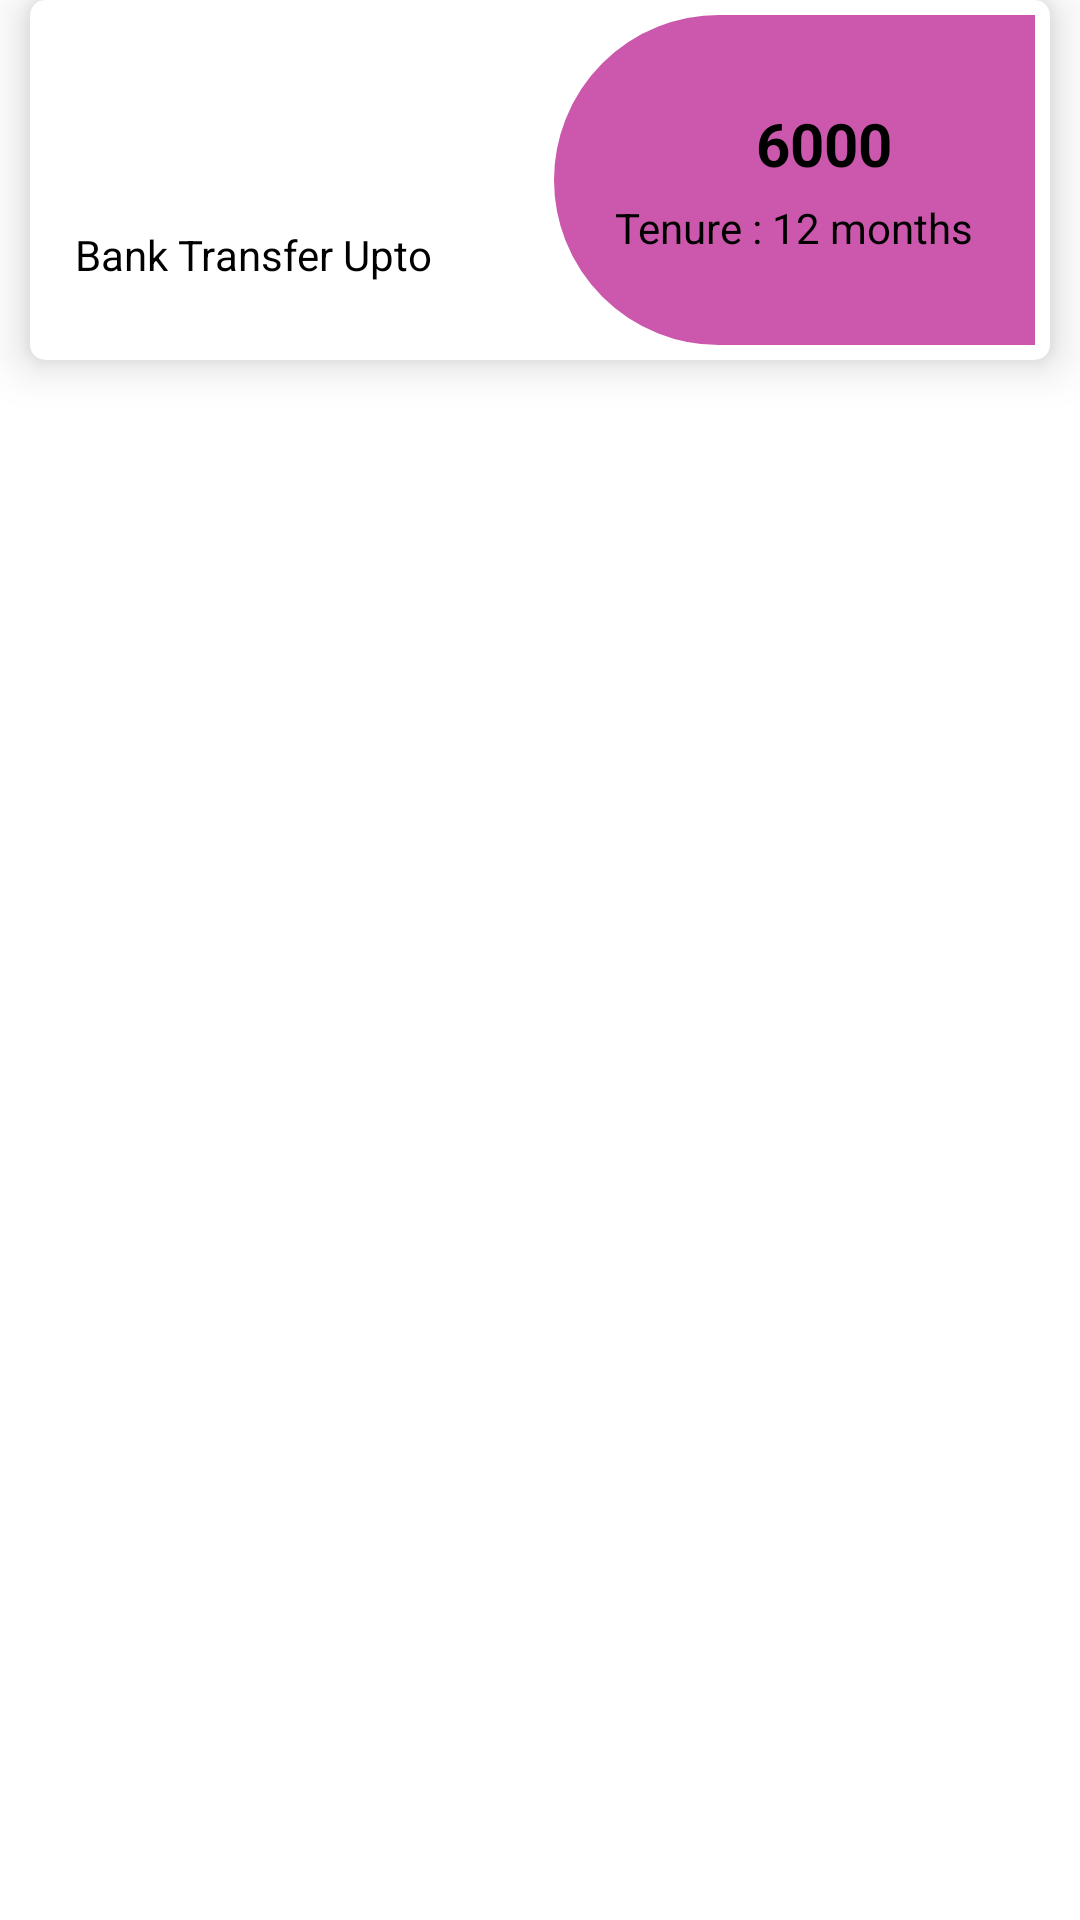

Produce the Android XML layout that renders to this screen, including the resource entries it uses.
<!-- AndroidManifest.xml: application theme Theme.KreditBro -->
<!-- res/layout/loan_package_cart.xml -->
<?xml version="1.0" encoding="utf-8"?>
<androidx.constraintlayout.widget.ConstraintLayout xmlns:android="http://schemas.android.com/apk/res/android"
    xmlns:tools="http://schemas.android.com/tools"
    android:layout_width="match_parent"
    android:layout_height="wrap_content"
    xmlns:app="http://schemas.android.com/apk/res-auto">

    <androidx.cardview.widget.CardView
        android:id="@+id/card_1"
        android:layout_width="match_parent"
        android:layout_height="120dp"
        android:layout_marginHorizontal="10dp"
        app:cardCornerRadius="5dp"
        app:cardElevation="9dp"
        app:layout_constraintEnd_toEndOf="parent"
        app:layout_constraintStart_toStartOf="parent"
        app:layout_constraintTop_toTopOf="parent">


        <LinearLayout
            android:layout_width="match_parent"
            android:layout_height="match_parent"
            android:layout_marginHorizontal="5dp"
            android:layout_marginTop="5dp"
            android:layout_marginBottom="5dp"
            android:gravity="center"
            android:orientation="horizontal"
            android:weightSum="2">

            <LinearLayout
                android:layout_width="wrap_content"
                android:layout_height="wrap_content"
                android:layout_weight="1"
                android:orientation="vertical">


                <ImageView
                    android:layout_width="50dp"
                    android:layout_height="50dp"
                    android:layout_gravity="center"
                    android:layout_marginRight="10dp"
                    android:src="@drawable/bank_img" />

                <TextView
                    android:layout_width="wrap_content"
                    android:layout_height="wrap_content"
                    android:layout_marginStart="10dp"
                    android:text="Bank Transfer Upto"
                    android:textColor="@color/black"
                    android:textSize="14dp" />


            </LinearLayout>

            <LinearLayout
                android:layout_width="wrap_content"
                android:layout_height="match_parent"
                android:layout_weight="1"
                android:background="@drawable/loan_package"
                android:gravity="center"
                android:orientation="vertical">


                <LinearLayout
                    android:layout_width="wrap_content"
                    android:layout_height="wrap_content"
                    android:orientation="horizontal">


                    <ImageView
                        android:layout_width="20dp"
                        android:layout_height="20dp"
                        android:layout_gravity="center"
                        android:src="@drawable/currency_rupee" />

                    <TextView
                        android:id="@+id/loan_amt"
                        android:layout_width="wrap_content"
                        android:layout_height="wrap_content"
                        android:text="6000"
                        android:textColor="@color/black"
                        android:textSize="20dp"
                        android:textStyle="bold" />


                </LinearLayout>

                <TextView
                    android:id="@+id/period"
                    android:layout_width="wrap_content"
                    android:layout_height="wrap_content"
                    android:layout_marginTop="5dp"
                    android:text="Tenure : 12 months"
                    android:textColor="@color/black"
                    android:textSize="14dp" />


            </LinearLayout>

        </LinearLayout>


    </androidx.cardview.widget.CardView>

</androidx.constraintlayout.widget.ConstraintLayout>
<!-- resources referenced by this layout -->
<resources>
  <color name="black">#FF000000</color>
  <!-- drawable loan_package (drawable) -->
  <?xml version="1.0" encoding="utf-8"?>
  <shape xmlns:android="http://schemas.android.com/apk/res/android"
      android:shape="rectangle">
      <corners android:bottomLeftRadius="60dp"
          android:topLeftRadius="60dp"/>
      <solid android:color="#cc58ad" />
      <stroke android:width="1dp" android:color="#cc58ad"/>
  
  </shape>
  <style name="Theme.KreditBro" parent="Theme.MaterialComponents.DayNight.NoActionBar">
          
          <item name="colorPrimary">@color/purple_500</item>
          <item name="colorPrimaryVariant">@color/purple_700</item>
          <item name="colorOnPrimary">@color/white</item>
          
          <item name="colorSecondary">@color/teal_200</item>
          <item name="colorSecondaryVariant">@color/teal_700</item>
          <item name="colorOnSecondary">@color/black</item>
          
          <item name="android:statusBarColor">?attr/colorPrimaryVariant</item>
          
      </style>
  <color name="purple_500">#FF6200EE</color>
  <color name="purple_700">#FF3700B3</color>
  <color name="white">#FFFFFFFF</color>
  <color name="teal_200">#FF03DAC5</color>
  <color name="teal_700">#FF018786</color>
</resources>
